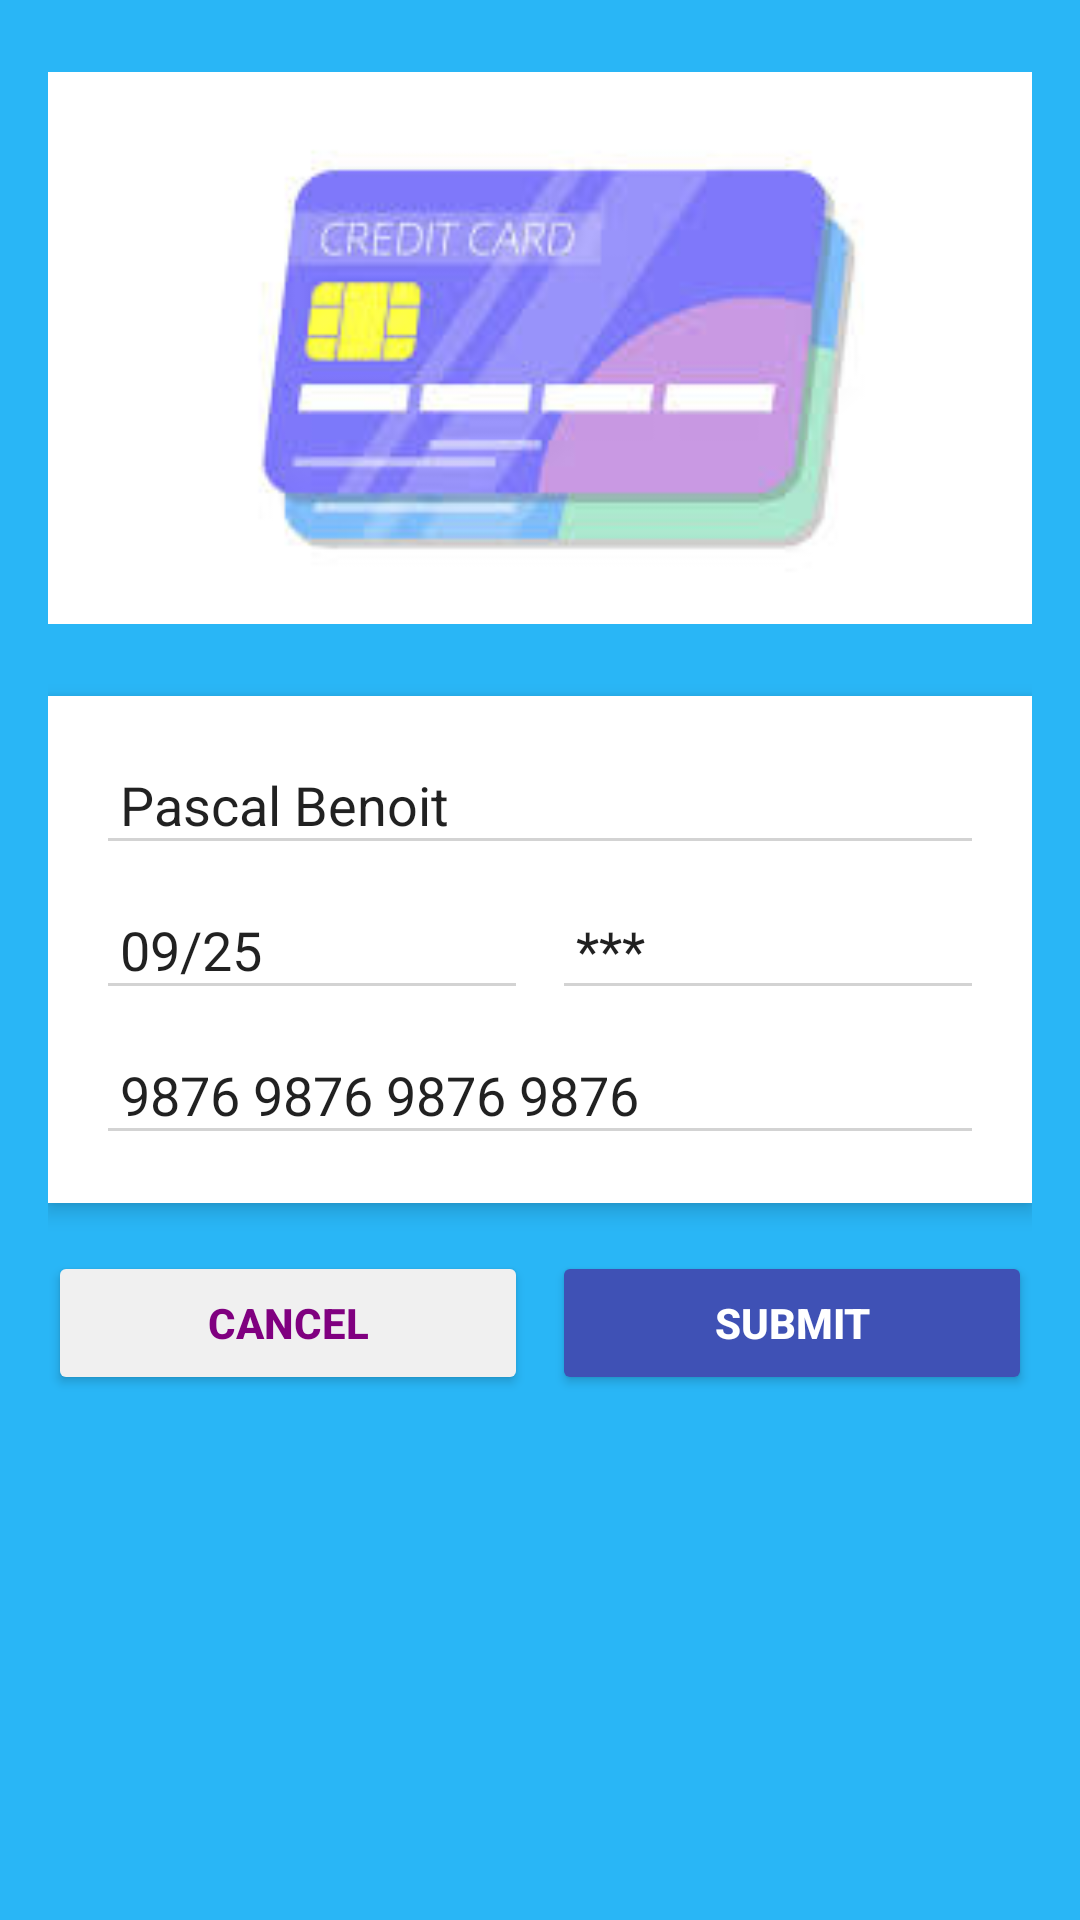

Reconstruct the res/layout file that produces this screen, plus the resources it refers to.
<!-- AndroidManifest.xml: application theme AppTheme -->
<!-- res/layout/activity_payment.xml -->
<?xml version="1.0" encoding="utf-8"?>
<LinearLayout xmlns:android="http://schemas.android.com/apk/res/android"
    xmlns:tools="http://schemas.android.com/tools"
    android:layout_width="match_parent"
    android:layout_height="match_parent"
    android:background="@color/light_blue_400"
    android:orientation="vertical"
    android:padding="16dp"
    tools:context=".PaymentActivity">

    <ImageView
        android:id="@+id/cardImage"
        android:layout_width="match_parent"
        android:layout_height="200dp"
        android:layout_gravity="center"
        android:src="@drawable/card" />

    <LinearLayout
        android:layout_width="match_parent"
        android:layout_height="wrap_content"
        android:layout_marginTop="16dp"
        android:background="@android:color/white"
        android:elevation="4dp"
        android:orientation="vertical"
        android:padding="16dp">

        <EditText
            android:id="@+id/nameEditText"
            android:layout_width="match_parent"
            android:layout_height="wrap_content"
            android:layout_marginBottom="8dp"
            android:backgroundTint="#D3D3D3"
            android:hint="Name"
            android:padding="8dp"
            android:text="Pascal Benoit" />

        <LinearLayout
            android:layout_width="match_parent"
            android:layout_height="wrap_content"
            android:layout_marginBottom="8dp"
            android:orientation="horizontal">

            <EditText
                android:id="@+id/expirationEditText"
                android:layout_width="0dp"
                android:layout_height="wrap_content"
                android:layout_weight="1"
                android:backgroundTint="#D3D3D3"
                android:hint="Expiration"
                android:padding="8dp"
                android:text="09/25" />

            <EditText
                android:id="@+id/cvvEditText"
                android:layout_width="0dp"
                android:layout_height="wrap_content"
                android:layout_marginStart="8dp"
                android:layout_weight="1"
                android:backgroundTint="#D3D3D3"
                android:hint="CVV"
                android:padding="8dp"
                android:text="***" />
        </LinearLayout>

        <EditText
            android:id="@+id/cardNumberEditText"
            android:layout_width="match_parent"
            android:layout_height="wrap_content"
            android:backgroundTint="#D3D3D3"
            android:hint="Card Number"
            android:padding="8dp"
            android:text="9876 9876 9876 9876" />
    </LinearLayout>

    <LinearLayout
        android:layout_width="match_parent"
        android:layout_height="wrap_content"
        android:layout_marginTop="16dp"
        android:orientation="horizontal">

        <Button
            android:id="@+id/cancelButton"
            android:layout_width="0dp"
            android:layout_height="wrap_content"
            android:layout_marginEnd="8dp"
            android:layout_weight="1"
            android:backgroundTint="#F0F0F0"
            android:text="Cancel"
            android:textColor="#800080"
            android:textStyle="bold" />

        <Button
            android:id="@+id/submitButton"
            android:layout_width="0dp"
            android:layout_height="wrap_content"
            android:layout_weight="1"
            android:backgroundTint="#3F51B5"
            android:text="Submit"
            android:textColor="@android:color/white"
            android:textStyle="bold" />
    </LinearLayout>
</LinearLayout>
<!-- resources referenced by this layout -->
<resources>
  <color name="light_blue_400">#FF29B6F6</color>
  <!-- drawable card: jpg bitmap (drawable, 5330 bytes) -->
  <style name="AppTheme" parent="Theme.AppCompat.Light.DarkActionBar">
          
          <item name="colorPrimary">@color/colorPrimary</item>
          <item name="colorPrimaryDark">@color/colorPrimaryDark</item>
          <item name="colorAccent">@color/colorAccent</item>
      </style>
  <color name="colorPrimary">#6200EE</color>
  <color name="colorPrimaryDark">#3700B3</color>
  <color name="colorAccent">#03DAC5</color>
</resources>
